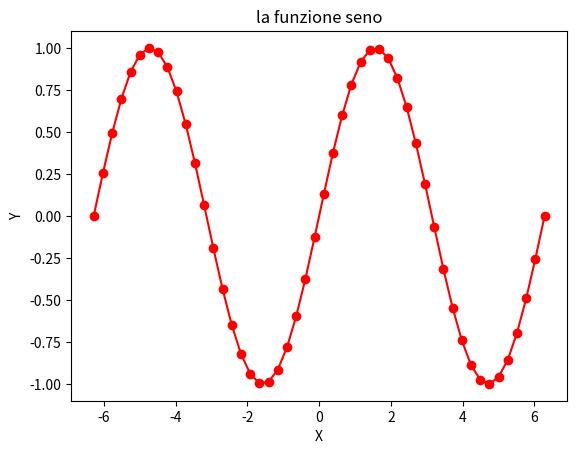

The matplotlib source for this figure:
import numpy as np
import matplotlib.pyplot as plt

x = np.linspace(-(2*np.pi), 2*np.pi, 50)
y = np.sin(x)

plt.plot(x, y, marker = "o", color = 'red')
plt.title("la funzione seno")
plt.xlabel("X")
plt.ylabel("Y")
plt.show()
